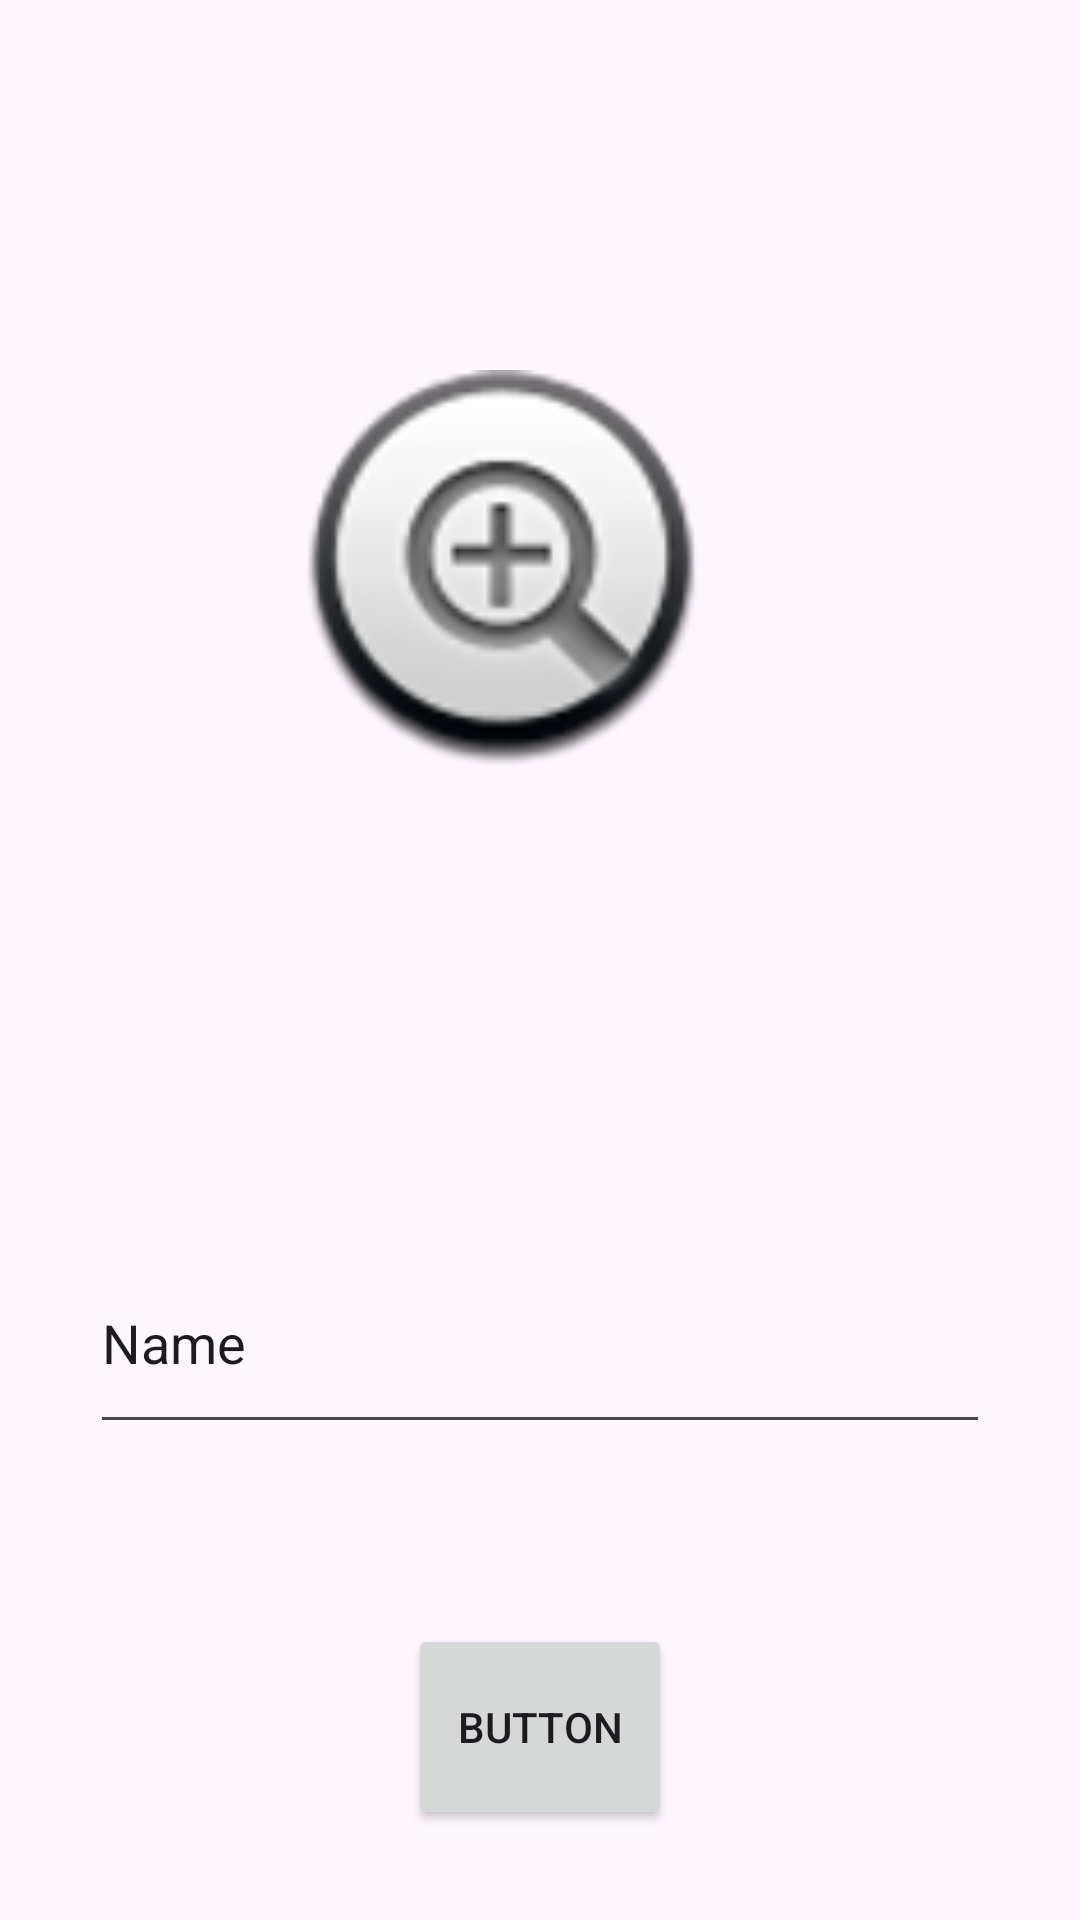

Layout XML and referenced resources for this Android screen:
<!-- AndroidManifest.xml: application theme Theme.TravelPost -->
<!-- res/layout/fragment_add_post.xml -->
<?xml version="1.0" encoding="utf-8"?>
<LinearLayout xmlns:android="http://schemas.android.com/apk/res/android"
    xmlns:app="http://schemas.android.com/apk/res-auto"
    xmlns:tools="http://schemas.android.com/tools"
    android:layout_width="match_parent"
    android:layout_height="wrap_content"
    android:gravity="center"
    android:orientation="vertical"
    tools:context=".add_post">

    <ImageView
        android:id="@+id/postimage"
        android:layout_width="300dp"
        android:layout_height="300dp"
        android:layout_margin="30dp"
        android:layout_weight="1"
        android:contentDescription="Pick a Picture"
        android:paddingLeft="70dp"
        android:src="@android:drawable/btn_plus" />

    <EditText
        android:id="@+id/postname"
        android:layout_width="300dp"
        android:layout_height="50dp"
        android:layout_margin="30dp"
        android:layout_weight="1"
        android:ems="10"
        android:inputType="text"
        android:text="Name" />

    <Button
        android:id="@+id/sharepost"
        android:layout_width="wrap_content"
        android:layout_height="wrap_content"
        android:layout_margin="30dp"
        android:layout_weight="1"
        android:text="Button" />
</LinearLayout>
<!-- resources referenced by this layout -->
<resources>
  <style name="Theme.TravelPost" parent="Base.Theme.TravelPost" />
  <style name="Base.Theme.TravelPost" parent="Theme.Material3.DayNight.NoActionBar">
          
          
      </style>
</resources>
